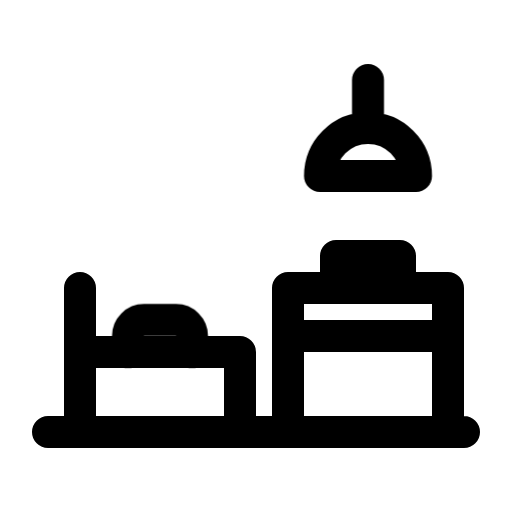
t = 0.00 s
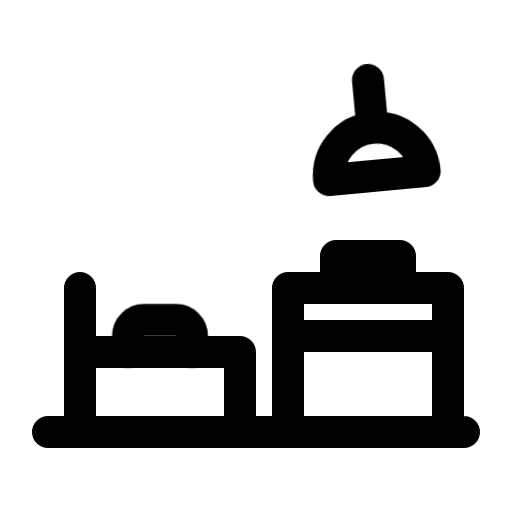
t = 0.30 s
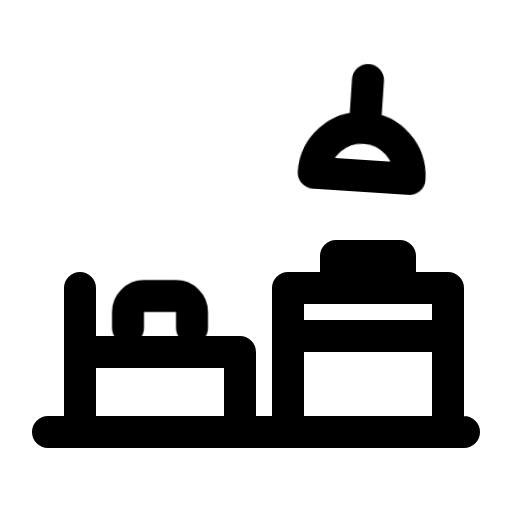
t = 0.55 s
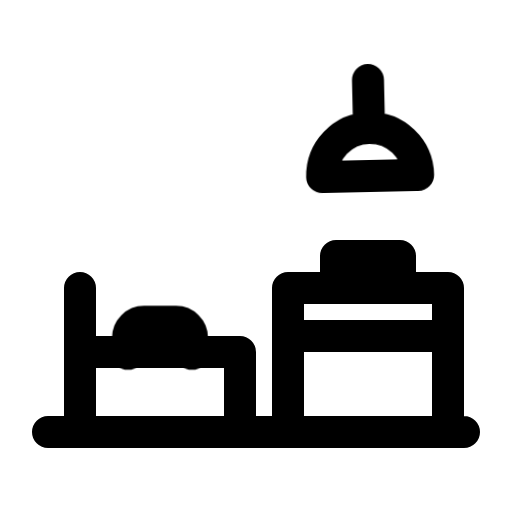
t = 0.78 s
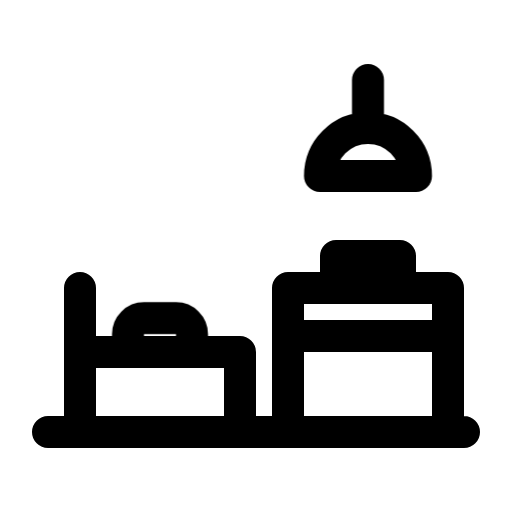
t = 1.19 s
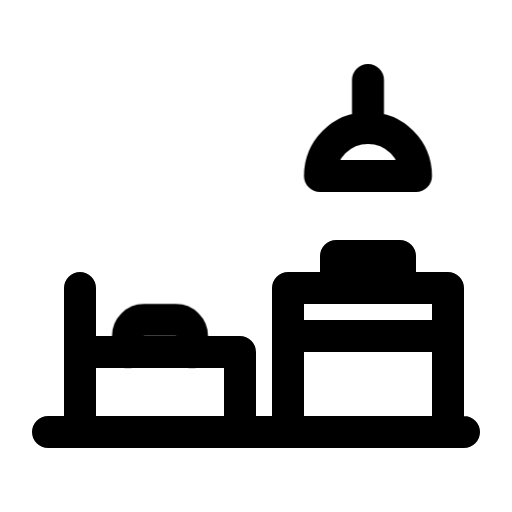
t = 1.40 s

The animated SVG that drew these frames (rendered in a browser with its animation timeline set to each time). Animation: 2 CSS @keyframes rules; one cycle of 1.40 s.

<svg xmlns="http://www.w3.org/2000/svg" class="vc-anim vc-anim-studio" fill="none" viewBox="0 0 24 24" stroke-width="1.5" stroke="currentColor" stroke-linecap="round" stroke-linejoin="round" aria-hidden="true" data-slot="icon">
  <style>@keyframes vc-studio-travesseiro{0%{transform:none;animation-timing-function:cubic-bezier(.2,.8,.3,1)}25%{transform:translateY(-1.125px);animation-timing-function:linear(0, 0.017, 0.066, 0.14, 0.233, 0.34, 0.455, 0.573, 0.689, 0.801, 0.904, 0.996, 1.076, 1.142, 1.195, 1.234, 1.259, 1.273, 1.275, 1.267, 1.251, 1.229, 1.202, 1.172, 1.14, 1.108, 1.076, 1.046, 1.019, 0.994, 0.973, 0.956, 0.943, 0.933, 0.927, 0.925, 0.925, 0.928, 0.932, 0.939, 0.947, 0.955, 0.964, 0.973, 0.982, 0.99, 0.997, 1.003, 1)}100%{transform:none}}@keyframes vc-studio-pendente{0%{transform:none;animation-timing-function:cubic-bezier(.2,.8,.3,1)}14%{transform:rotate(16deg);animation-timing-function:linear(0, 0.052, 0.193, 0.396, 0.633, 0.875, 1.097, 1.279, 1.408, 1.478, 1.49, 1.451, 1.372, 1.265, 1.146, 1.029, 0.924, 0.842, 0.786, 0.76, 0.762, 0.787, 0.831, 0.886, 0.945, 1.001, 1.05, 1.087, 1.11, 1.119, 1.115, 1.099, 1.076, 1.048, 1.019, 0.992, 0.97, 0.953, 0.944, 0.941, 0.945, 0.954, 0.966, 0.98, 0.995, 1.007, 1.018, 1.025, 1)}100%{transform:none}}.vc-anim-studio *{transform-box:view-box}.vc-anim-studio:is(:hover,:focus-visible,.is-playing) .travesseiro,:is(:hover,:focus-visible)>.vc-anim-studio .travesseiro{animation:vc-studio-travesseiro 1.1s 0.3s both}.vc-anim-studio .pendente{transform-origin:17.25px 3.75px}.vc-anim-studio:is(:hover,:focus-visible,.is-playing) .pendente,:is(:hover,:focus-visible)>.vc-anim-studio .pendente{animation:vc-studio-pendente 1.1s 0s both}@media (prefers-reduced-motion:reduce){.vc-anim-studio *{animation:none!important}}</style>
  <path class="piso" d="M2.25 20.25h19.5M3.75 20.25v-6.75M3.75 16.5h7.5v3.75M13.5 20.25v-6.75h7.5v6.75M13.5 15.75h7.5M15.75 13.5V12h3v1.5"/>
  <path class="travesseiro" d="M6 16.5v-.75a.75.75 0 0 1 .75-.75h1.5a.75.75 0 0 1 .75.75v.75"/>
  <path class="pendente" d="M17.25 3.75V6M15 8.25a2.25 2.25 0 0 1 4.5 0h-4.5Z"/>
</svg>
